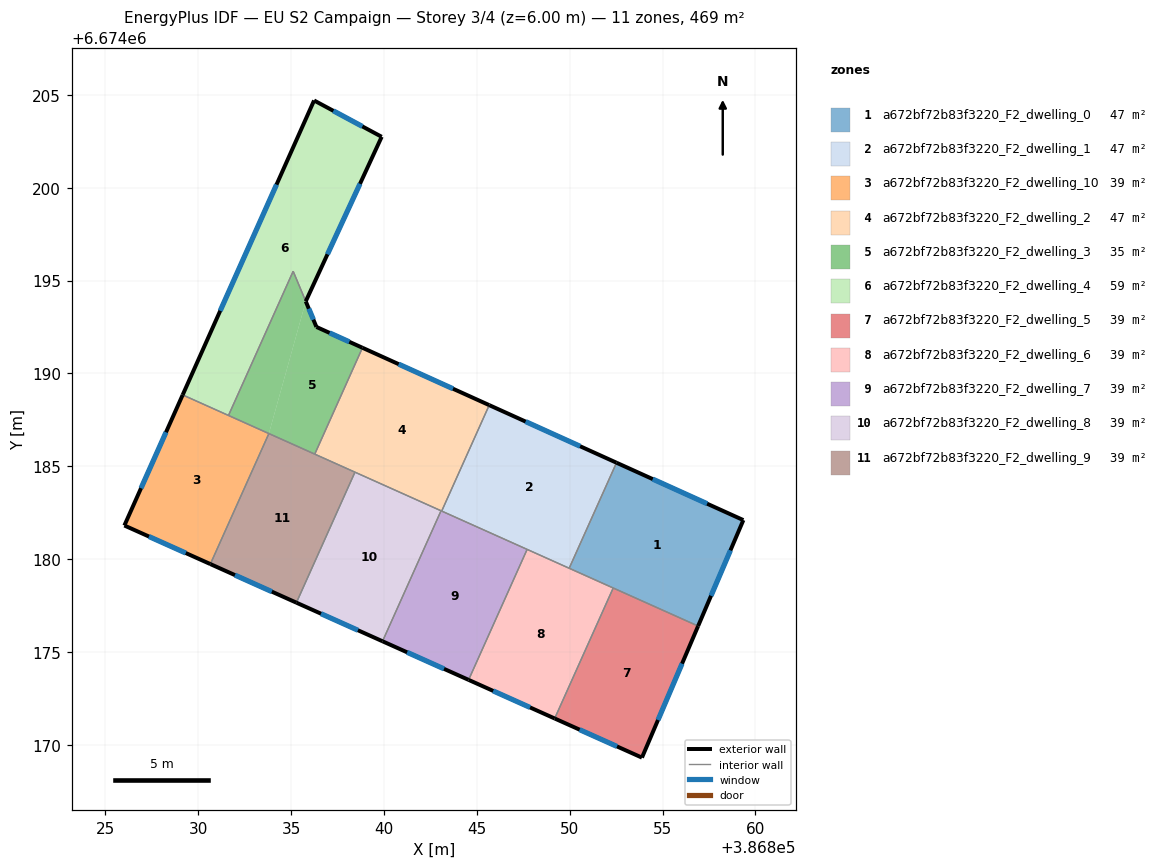
=== STOREY PLAN SPEC (per zone: floor XY polygon, exterior-wall plan segments, windows/doors) ===
zone 1: a672bf72b83f3220_F2_dwelling_0  (46.9 m²)
  floor: (386859.35, 6674182.11) (386856.91, 6674176.40) (386849.97, 6674179.51) (386852.52, 6674185.19)
  exterior wall: (386859.35, 6674182.11) – (386852.52, 6674185.19)  [7.5 m]
    window: (386857.40, 6674182.99) – (386854.47, 6674184.31)  [4.1 m²]
  exterior wall: (386856.91, 6674176.40) – (386859.35, 6674182.11)  [6.2 m]
    window: (386857.61, 6674178.03) – (386858.65, 6674180.48)  [3.4 m²]
  interior walls: 3
zone 2: a672bf72b83f3220_F2_dwelling_1  (46.9 m²)
  floor: (386852.52, 6674185.19) (386849.97, 6674179.51) (386843.11, 6674182.59) (386845.67, 6674188.29)
  exterior wall: (386852.52, 6674185.19) – (386845.67, 6674188.29)  [7.5 m]
    window: (386850.56, 6674186.08) – (386847.63, 6674187.41)  [4.1 m²]
  interior walls: 4
zone 3: a672bf72b83f3220_F2_dwelling_10  (39.1 m²)
  floor: (386833.81, 6674186.76) (386830.66, 6674179.74) (386826.03, 6674181.81) (386829.17, 6674188.84)
  exterior wall: (386826.03, 6674181.81) – (386830.66, 6674179.74)  [5.1 m]
    window: (386827.35, 6674181.22) – (386829.33, 6674180.33)  [2.8 m²]
  exterior wall: (386829.17, 6674188.84) – (386826.03, 6674181.81)  [7.7 m]
    window: (386828.27, 6674186.84) – (386826.93, 6674183.82)  [4.2 m²]
  interior walls: 3
zone 4: a672bf72b83f3220_F2_dwelling_2  (46.9 m²)
  floor: (386845.67, 6674188.29) (386843.11, 6674182.59) (386836.28, 6674185.66) (386838.84, 6674191.38)
  exterior wall: (386845.67, 6674188.29) – (386838.84, 6674191.38)  [7.5 m]
    window: (386843.72, 6674189.18) – (386840.79, 6674190.50)  [4.1 m²]
  interior walls: 5
zone 5: a672bf72b83f3220_F2_dwelling_3  (34.6 m²)
  floor: (386835.11, 6674195.50) (386835.79, 6674193.88) (386835.79, 6674193.87) (386833.81, 6674186.76) (386831.63, 6674187.74)
  floor: (386838.84, 6674191.38) (386836.28, 6674185.66) (386833.81, 6674186.76) (386835.79, 6674193.87) (386836.37, 6674192.50)
  exterior wall: (386836.37, 6674192.50) – (386835.79, 6674193.88)  [1.5 m]
    window: (386836.20, 6674192.90) – (386835.96, 6674193.49)  [0.8 m²]
  exterior wall: (386838.84, 6674191.38) – (386836.37, 6674192.50)  [2.7 m]
    window: (386838.14, 6674191.70) – (386837.08, 6674192.18)  [1.5 m²]
  interior walls: 5
zone 6: a672bf72b83f3220_F2_dwelling_4  (59.2 m²)
  floor: (386839.88, 6674202.74) (386835.79, 6674193.88) (386835.11, 6674195.50) (386831.63, 6674187.74) (386829.17, 6674188.84) (386836.24, 6674204.69)
  exterior wall: (386836.24, 6674204.69) – (386829.17, 6674188.84)  [17.4 m]
    window: (386834.22, 6674200.17) – (386831.19, 6674193.37)  [9.6 m²]
  exterior wall: (386839.88, 6674202.74) – (386836.24, 6674204.69)  [4.1 m]
    window: (386838.84, 6674203.30) – (386837.28, 6674204.14)  [2.3 m²]
  exterior wall: (386835.79, 6674193.88) – (386839.88, 6674202.74)  [9.8 m]
    window: (386836.96, 6674196.41) – (386838.71, 6674200.21)  [5.4 m²]
  interior walls: 3
zone 7: a672bf72b83f3220_F2_dwelling_5  (39.1 m²)
  floor: (386856.91, 6674176.40) (386853.89, 6674169.32) (386849.19, 6674171.43) (386852.34, 6674178.45)
  exterior wall: (386853.89, 6674169.32) – (386856.91, 6674176.40)  [7.7 m]
    window: (386854.75, 6674171.34) – (386856.05, 6674174.38)  [4.2 m²]
  exterior wall: (386849.19, 6674171.43) – (386853.89, 6674169.32)  [5.1 m]
    window: (386850.53, 6674170.82) – (386852.55, 6674169.92)  [2.8 m²]
  interior walls: 2
zone 8: a672bf72b83f3220_F2_dwelling_6  (39.1 m²)
  floor: (386852.34, 6674178.45) (386849.19, 6674171.43) (386844.56, 6674173.50) (386847.71, 6674180.53)
  exterior wall: (386844.56, 6674173.50) – (386849.19, 6674171.43)  [5.1 m]
    window: (386845.88, 6674172.91) – (386847.87, 6674172.02)  [2.8 m²]
  interior walls: 4
zone 9: a672bf72b83f3220_F2_dwelling_7  (39.1 m²)
  floor: (386847.71, 6674180.53) (386844.56, 6674173.50) (386839.92, 6674175.58) (386843.07, 6674182.61)
  exterior wall: (386839.92, 6674175.58) – (386844.56, 6674173.50)  [5.1 m]
    window: (386841.25, 6674174.99) – (386843.23, 6674174.10)  [2.8 m²]
  interior walls: 4
zone 10: a672bf72b83f3220_F2_dwelling_8  (39.1 m²)
  floor: (386843.07, 6674182.61) (386839.92, 6674175.58) (386835.29, 6674177.66) (386838.44, 6674184.68)
  exterior wall: (386835.29, 6674177.66) – (386839.92, 6674175.58)  [5.1 m]
    window: (386836.61, 6674177.07) – (386838.60, 6674176.18)  [2.8 m²]
  interior walls: 3
zone 11: a672bf72b83f3220_F2_dwelling_9  (39.1 m²)
  floor: (386838.44, 6674184.68) (386835.29, 6674177.66) (386830.66, 6674179.74) (386833.81, 6674186.76)
  exterior wall: (386830.66, 6674179.74) – (386835.29, 6674177.66)  [5.1 m]
    window: (386831.98, 6674179.14) – (386833.97, 6674178.25)  [2.8 m²]
  interior walls: 4

=== DERIVED (storey summary) ===
Building: EU S2 Campaign
Storey: 3 of 4  (floor level z = 6.00 m)
Storey gross floor area: 469.2 m²
Zones on this storey: 11
  - a672bf72b83f3220_F2_dwelling_0: floor 46.9 m²; exterior wall 13.7 m (41.1 m²); 2 window(s) 7.5 m²; WWR 18.4%
  - a672bf72b83f3220_F2_dwelling_1: floor 46.9 m²; exterior wall 7.5 m (22.6 m²); 1 window(s) 4.1 m²; WWR 18.4%
  - a672bf72b83f3220_F2_dwelling_10: floor 39.1 m²; exterior wall 12.8 m (38.3 m²); 2 window(s) 7.0 m²; WWR 18.4%
  - a672bf72b83f3220_F2_dwelling_2: floor 46.9 m²; exterior wall 7.5 m (22.5 m²); 1 window(s) 4.1 m²; WWR 18.4%
  - a672bf72b83f3220_F2_dwelling_3: floor 34.6 m²; exterior wall 4.2 m (12.6 m²); 2 window(s) 2.3 m²; WWR 18.4%
  - a672bf72b83f3220_F2_dwelling_4: floor 59.2 m²; exterior wall 31.2 m (93.7 m²); 3 window(s) 17.2 m²; WWR 18.4%
  - a672bf72b83f3220_F2_dwelling_5: floor 39.1 m²; exterior wall 12.8 m (38.5 m²); 2 window(s) 7.1 m²; WWR 18.4%
  - a672bf72b83f3220_F2_dwelling_6: floor 39.1 m²; exterior wall 5.1 m (15.2 m²); 1 window(s) 2.8 m²; WWR 18.4%
  - a672bf72b83f3220_F2_dwelling_7: floor 39.1 m²; exterior wall 5.1 m (15.2 m²); 1 window(s) 2.8 m²; WWR 18.4%
  - a672bf72b83f3220_F2_dwelling_8: floor 39.1 m²; exterior wall 5.1 m (15.2 m²); 1 window(s) 2.8 m²; WWR 18.4%
  - a672bf72b83f3220_F2_dwelling_9: floor 39.1 m²; exterior wall 5.1 m (15.2 m²); 1 window(s) 2.8 m²; WWR 18.4%
Zone adjacency (shared interzone walls):
  - a672bf72b83f3220_F2_dwelling_0 ↔ a672bf72b83f3220_F2_dwelling_1
  - a672bf72b83f3220_F2_dwelling_0 ↔ a672bf72b83f3220_F2_dwelling_5
  - a672bf72b83f3220_F2_dwelling_0 ↔ a672bf72b83f3220_F2_dwelling_6
  - a672bf72b83f3220_F2_dwelling_1 ↔ a672bf72b83f3220_F2_dwelling_2
  - a672bf72b83f3220_F2_dwelling_1 ↔ a672bf72b83f3220_F2_dwelling_6
  - a672bf72b83f3220_F2_dwelling_1 ↔ a672bf72b83f3220_F2_dwelling_7
  - a672bf72b83f3220_F2_dwelling_10 ↔ a672bf72b83f3220_F2_dwelling_3
  - a672bf72b83f3220_F2_dwelling_10 ↔ a672bf72b83f3220_F2_dwelling_4
  - a672bf72b83f3220_F2_dwelling_10 ↔ a672bf72b83f3220_F2_dwelling_9
  - a672bf72b83f3220_F2_dwelling_2 ↔ a672bf72b83f3220_F2_dwelling_3
  - a672bf72b83f3220_F2_dwelling_2 ↔ a672bf72b83f3220_F2_dwelling_7
  - a672bf72b83f3220_F2_dwelling_2 ↔ a672bf72b83f3220_F2_dwelling_8
  - a672bf72b83f3220_F2_dwelling_2 ↔ a672bf72b83f3220_F2_dwelling_9
  - a672bf72b83f3220_F2_dwelling_3 ↔ a672bf72b83f3220_F2_dwelling_4
  - a672bf72b83f3220_F2_dwelling_3 ↔ a672bf72b83f3220_F2_dwelling_9
  - a672bf72b83f3220_F2_dwelling_5 ↔ a672bf72b83f3220_F2_dwelling_6
  - a672bf72b83f3220_F2_dwelling_6 ↔ a672bf72b83f3220_F2_dwelling_7
  - a672bf72b83f3220_F2_dwelling_7 ↔ a672bf72b83f3220_F2_dwelling_8
  - a672bf72b83f3220_F2_dwelling_8 ↔ a672bf72b83f3220_F2_dwelling_9